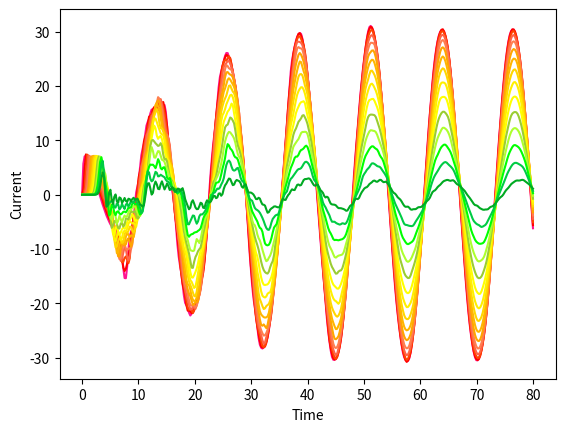

Source code (Python):
import numpy as np
import matplotlib.pyplot as plt
def main():

    current_matrix = np.zeros((15, 351))
    x_vals = np.array(\
    [0, 0.228571, 0.457143, 0.685714, 0.914286, 1.14286, 1.37143, 1.6, 1.82857, 2.05714, 2.28571, 2.51429, 2.74286, 2.97143, 3.2, 3.42857, 3.65714, 3.88571, 4.11429, 4.34286, 4.57143, 4.8, 5.02857, 5.25714, 5.48571, 5.71429, 5.94286, 6.17143, 6.4, 6.62857, 6.85714, 7.08571, 7.31429, 7.54286, 7.77143, 8, 8.22857, 8.45714, 8.68571, 8.91429, 9.14286, 9.37143, 9.6, 9.82857, 10.0571, 10.2857, 10.5143, 10.7429, 10.9714, 11.2, 11.4286, 11.6571, 11.8857, 12.1143, 12.3429, 12.5714, 12.8, 13.0286, 13.2571, 13.4857, 13.7143, 13.9429, 14.1714, 14.4, 14.6286, 14.8571, 15.0857, 15.3143, 15.5429, 15.7714, 16, 16.2286, 16.4571, 16.6857, 16.9143, 17.1429, 17.3714, 17.6, 17.8286, 18.0571, 18.2857, 18.5143, 18.7429, 18.9714, 19.2, 19.4286, 19.6571, 19.8857, 20.1143, 20.3429, 20.5714, 20.8, 21.0286, 21.2571, 21.4857, 21.7143, 21.9429, 22.1714, 22.4, 22.6286, 22.8571, 23.0857, 23.3143, 23.5429, 23.7714, 24, 24.2286, 24.4571, 24.6857, 24.9143, 25.1429, 25.3714, 25.6, 25.8286, 26.0571, 26.2857, 26.5143, 26.7429, 26.9714, 27.2, 27.4286, 27.6571, 27.8857, 28.1143, 28.3429, 28.5714, 28.8, 29.0286, 29.2571, 29.4857, 29.7143, 29.9429, 30.1714, 30.4, 30.6286, 30.8571, 31.0857, 31.3143, 31.5429, 31.7714, 32, 32.2286, 32.4571, 32.6857, 32.9143, 33.1429, 33.3714, 33.6, 33.8286, 34.0571, 34.2857, 34.5143, 34.7429, 34.9714, 35.2, 35.4286, 35.6571, 35.8857, 36.1143, 36.3429, 36.5714, 36.8, 37.0286, 37.2571, 37.4857, 37.7143, 37.9429, 38.1714, 38.4, 38.6286, 38.8571, 39.0857, 39.3143, 39.5429, 39.7714, 40, 40.2286, 40.4571, 40.6857, 40.9143, 41.1429, 41.3714, 41.6, 41.8286, 42.0571, 42.2857, 42.5143, 42.7429, 42.9714, 43.2, 43.4286, 43.6571, 43.8857, 44.1143, 44.3429, 44.5714, 44.8, 45.0286, 45.2571, 45.4857, 45.7143, 45.9429, 46.1714, 46.4, 46.6286, 46.8571, 47.0857, 47.3143, 47.5429, 47.7714, 48, 48.2286, 48.4571, 48.6857, 48.9143, 49.1429, 49.3714, 49.6, 49.8286, 50.0571, 50.2857, 50.5143, 50.7429, 50.9714, 51.2, 51.4286, 51.6571, 51.8857, 52.1143, 52.3429, 52.5714, 52.8, 53.0286, 53.2571, 53.4857, 53.7143, 53.9429, 54.1714, 54.4, 54.6286, 54.8571, 55.0857, 55.3143, 55.5429, 55.7714, 56, 56.2286, 56.4571, 56.6857, 56.9143, 57.1429, 57.3714, 57.6, 57.8286, 58.0571, 58.2857, 58.5143, 58.7429, 58.9714, 59.2, 59.4286, 59.6571, 59.8857, 60.1143, 60.3429, 60.5714, 60.8, 61.0286, 61.2571, 61.4857, 61.7143, 61.9429, 62.1714, 62.4, 62.6286, 62.8571, 63.0857, 63.3143, 63.5429, 63.7714, 64, 64.2286, 64.4571, 64.6857, 64.9143, 65.1429, 65.3714, 65.6, 65.8286, 66.0571, 66.2857, 66.5143, 66.7429, 66.9714, 67.2, 67.4286, 67.6571, 67.8857, 68.1143, 68.3429, 68.5714, 68.8, 69.0286, 69.2571, 69.4857, 69.7143, 69.9429, 70.1714, 70.4, 70.6286, 70.8571, 71.0857, 71.3143, 71.5429, 71.7714, 72, 72.2286, 72.4571, 72.6857, 72.9143, 73.1429, 73.3714, 73.6, 73.8286, 74.0571, 74.2857, 74.5143, 74.7429, 74.9714, 75.2, 75.4286, 75.6571, 75.8857, 76.1143, 76.3429, 76.5714, 76.8, 77.0286, 77.2571, 77.4857, 77.7143, 77.9429, 78.1714, 78.4, 78.6286, 78.8571, 79.0857, 79.3143, 79.5429, 79.7714, 80])
    current_matrix[0] = np.array(\
    [0, 5.71367, 7.07547, 6.10761, 5.82463, 5.70918, 5.04993, 4.51001, 4.05662, 3.32994, 2.62896, 1.99668, 1.21013, 0.433871, -0.26928, -1.0508, -1.81271, -2.48832, -3.18606, -3.84686, -4.40658, -4.94575, -5.4308, -5.80358, -6.12727, -6.39233, -6.5681, -6.76049, -7.0965, -7.75827, -9.05507, -11.1059, -13.5109, -15.3153, -15.3531, -13.2121, -10.0175, -7.64631, -6.83779, -6.38712, -4.6675, -1.8314, 0.433483, 1.51988, 2.7615, 5.02641, 7.24582, 8.442, 9.43371, 11.1117, 12.7155, 13.4241, 13.9583, 14.964, 15.6669, 15.612, 15.6149, 15.9294, 15.8345, 15.4627, 15.6216, 16.1138, 16.3538, 16.5287, 16.4983, 15.2551, 12.5212, 9.11787, 5.69396, 2.70634, 0.70785, -0.728493, -2.89682, -6.02965, -9.0841, -11.3636, -12.9824, -14.4252, -16.2916, -18.456, -19.8829, -20.3107, -20.7731, -21.6814, -22.2046, -21.8884, -21.2348, -20.7284, -20.2714, -19.4311, -18.1466, -17.0408, -16.3819, -15.4396, -13.7948, -11.926, -9.77383, -6.58725, -2.53796, 1.32879, 4.56366, 7.34956, 9.7281, 11.8068, 14.0949, 16.9037, 19.7044, 21.6414, 22.6749, 23.5513, 24.6118, 25.5318, 26.0613, 26.0473, 25.3269, 24.3171, 23.6052, 22.7736, 21.0886, 18.9344, 17.0923, 15.4393, 13.4864, 11.2262, 8.85779, 6.44263, 3.86306, 0.769975, -2.99489, -6.93633, -10.4735, -13.6376, -16.571, -18.9454, -20.6272, -22.2492, -24.2992, -26.2906, -27.5577, -28.1309, -28.2789, -28.0417, -27.555, -27.0163, -26.2448, -24.8653, -22.8299, -20.5109, -18.3404, -16.2602, -13.7573, -10.7534, -7.81112, -5.15823, -2.46439, 0.402439, 3.40056, 6.66082, 10.0651, 13.2843, 16.4525, 19.7617, 22.69, 24.683, 26.0187, 27.2217, 28.303, 29.0592, 29.5163, 29.7452, 29.5647, 28.6985, 27.1832, 25.4022, 23.6369, 21.7729, 19.5101, 16.7216, 13.6032, 10.4832, 7.45778, 4.38656, 1.24376, -1.89003, -5.07803, -8.29176, -11.2289, -13.8745, -16.6958, -19.801, -22.652, -24.9461, -26.9193, -28.6339, -29.8122, -30.3443, -30.3585, -30.0145, -29.4994, -28.8695, -27.8957, -26.3585, -24.2978, -21.8677, -19.2066, -16.3928, -13.4128, -10.3047, -7.15666, -3.84106, -0.215298, 3.40647, 6.6043, 9.513, 12.5064, 15.536, 18.3146, 20.7901, 23.0531, 25.1041, 26.9416, 28.5981, 29.9624, 30.806, 31.0405, 30.7513, 30.0332, 28.9546, 27.5453, 25.7616, 23.6658, 21.4637, 19.1086, 16.2659, 12.9114, 9.44097, 6.07518, 2.70415, -0.723965, -4.13363, -7.51025, -10.8549, -14.073, -17.0335, -19.6724, -22.0078, -24.076, -25.9132, -27.5622, -28.9457, -29.8603, -30.302, -30.5179, -30.5363, -30.061, -28.9493, -27.3515, -25.401, -23.136, -20.612, -17.8833, -14.9805, -11.9111, -8.65144, -5.23514, -1.74861, 1.82005, 5.46854, 8.96939, 12.1258, 15.0659, 17.9629, 20.733, 23.2058, 25.299, 26.9826, 28.2976, 29.3113, 29.9856, 30.2778, 30.2709, 29.9746, 29.2326, 28.0116, 26.4771, 24.6815, 22.5014, 19.8952, 16.9499, 13.7581, 10.4433, 7.14056, 3.82862, 0.385877, -3.14941, -6.60665, -9.94447, -13.2307, -16.403, -19.2901, -21.8285, -24.0649, -26.0013, -27.6036, -28.8917, -29.8669, -30.4204, -30.4561, -30.0515, -29.366, -28.4298, -27.1432, -25.4577, -23.4382, -21.1441, -18.5594, -15.6748, -12.5557, -9.28063, -5.86591, -2.31528, 1.28614, 4.79311, 8.12377, 11.314, 14.427, 17.4416, 20.2528, 22.762, 24.9387, 26.7919, 28.2996, 29.4052, 30.0883, 30.3839, 30.324, 29.9091, 29.1167, 27.9015, 26.2591, 24.294, 22.1096, 19.6892, 17.0077, 14.1148, 11.0142, 7.68394, 4.23786, 0.807424, -2.6492, -6.16746])
    current_matrix[1] = np.array(\
    [0, 1.01037, 4.95534, 7.41453, 6.28436, 5.41722, 5.73652, 5.15503, 4.28819, 4.02596, 3.39853, 2.49501, 1.95865, 1.26671, 0.35645, -0.297246, -0.993459, -1.84721, -2.49938, -3.12192, -3.8469, -4.39932, -4.87369, -5.40569, -5.78886, -6.08331, -6.46179, -6.85743, -7.44293, -8.527, -10.064, -11.8255, -13.3723, -14.0256, -13.6129, -12.6436, -11.4761, -9.9645, -7.91934, -5.70787, -4.13947, -3.18883, -1.61836, 0.999961, 3.26756, 4.3329, 5.45829, 7.66268, 9.76158, 10.6051, 11.2991, 12.9456, 14.3385, 14.4852, 14.7134, 15.736, 16.1215, 15.6092, 15.7373, 16.4218, 16.3954, 16.2528, 16.8695, 17.0379, 15.892, 14.3604, 12.5778, 9.79376, 6.76507, 4.45434, 2.06253, -0.845989, -3.30011, -5.29904, -7.69656, -10.1793, -12.3112, -14.4824, -16.3538, -17.4169, -18.5882, -20.2952, -21.3076, -21.3235, -21.4349, -21.7807, -21.7148, -21.1719, -20.3064, -19.4191, -18.8948, -18.1881, -16.7283, -15.337, -14.3393, -12.4498, -9.38603, -6.35094, -3.44856, 0.0125474, 3.53496, 6.36037, 8.84046, 11.5232, 14.2492, 16.5815, 18.512, 20.4713, 22.4206, 23.7323, 24.4784, 25.2503, 25.7369, 25.5582, 25.3372, 25.1061, 23.9966, 22.351, 21.16, 19.9446, 17.9592, 15.7785, 13.877, 11.8454, 9.5314, 7.01036, 4.03519, 0.695115, -2.58196, -5.93085, -9.59983, -13.025, -15.6304, -17.8676, -20.3211, -22.5876, -24.1724, -25.5113, -26.9393, -27.895, -28.1102, -28.0799, -27.9104, -27.2479, -26.1226, -24.7394, -23.1325, -21.3239, -19.1426, -16.4994, -13.9005, -11.5482, -8.84742, -5.77589, -2.9424, -0.130537, 3.09442, 6.29739, 9.35665, 12.8077, 16.3253, 19.1336, 21.5014, 23.8964, 25.8911, 27.1492, 28.0712, 28.9543, 29.588, 29.7022, 29.2803, 28.5002, 27.4514, 26.0222, 24.173, 22.0241, 19.6483, 17.0758, 14.3175, 11.2946, 8.08725, 4.97399, 1.91438, -1.3435, -4.57897, -7.49148, -10.4395, -13.6904, -16.7281, -19.2969, -21.8994, -24.5784, -26.7061, -28.1738, -29.3208, -30.0734, -30.3047, -30.2269, -29.8568, -29.0377, -27.8788, -26.4412, -24.5738, -22.3066, -19.7507, -16.9206, -13.9767, -10.9828, -7.6813, -4.14464, -0.819186, 2.36244, 5.76628, 9.16001, 12.1482, 14.9195, 17.7335, 20.3961, 22.7243, 24.849, 26.8215, 28.4516, 29.6465, 30.4748, 30.8786, 30.7458, 30.1549, 29.1695, 27.7484, 26.0553, 24.2365, 22.0279, 19.3015, 16.424, 13.5108, 10.2571, 6.72386, 3.27198, -0.0974629, -3.54514, -6.98764, -10.2939, -13.4403, -16.4057, -19.1405, -21.5883, -23.7664, -25.7397, -27.4028, -28.6344, -29.6096, -30.4142, -30.7432, -30.4902, -29.9213, -29.0386, -27.6168, -25.7263, -23.5487, -21.1, -18.4119, -15.5232, -12.4144, -9.16852, -5.83004, -2.28824, 1.34834, 4.80111, 8.13129, 11.5004, 14.7064, 17.5749, 20.2411, 22.7198, 24.8575, 26.6609, 28.1372, 29.1819, 29.8736, 30.3405, 30.4253, 30.0084, 29.279, 28.3003, 26.8647, 24.9548, 22.7551, 20.2616, 17.4048, 14.3284, 11.1535, 7.80855, 4.3224, 0.87999, -2.50812, -5.97945, -9.46806, -12.758, -15.8114, -18.7103, -21.3863, -23.7009, -25.6731, -27.3823, -28.7627, -29.6982, -30.2142, -30.4007, -30.2356, -29.64, -28.6431, -27.3488, -25.775, -23.8486, -21.5507, -18.9602, -16.1465, -13.1032, -9.82301, -6.37646, -2.87498, 0.615885, 4.08583, 7.5138, 10.8375, 13.9985, 16.9767, 19.7625, 22.3223, 24.5937, 26.5061, 28.0311, 29.1918, 29.9897, 30.39, 30.3966, 30.024, 29.2378, 28.0571, 26.5661, 24.7482, 22.5608, 20.1221, 17.5108, 14.618, 11.4629, 8.23251, 4.90711, 1.37974, -2.18074, -5.59527])
    current_matrix[2] = np.array(\
    [0, 0.0545453, 1.18028, 4.59996, 7.37718, 6.59062, 5.18484, 5.51037, 5.33392, 4.20575, 3.82657, 3.49404, 2.47556, 1.80677, 1.32389, 0.373316, -0.402883, -0.950112, -1.80398, -2.5633, -3.07985, -3.78323, -4.42889, -4.8354, -5.3584, -5.89751, -6.34713, -7.12597, -8.32334, -9.76071, -11.3318, -12.4053, -12.35, -11.6463, -11.3477, -11.9168, -12.5874, -11.6901, -8.74773, -5.68442, -4.31919, -3.85825, -2.42891, 0.137697, 2.42127, 3.73526, 4.97407, 6.82433, 8.66268, 9.96051, 11.0786, 12.2349, 13.2677, 14.154, 14.7885, 15.1273, 15.5497, 16.0928, 16.3241, 16.4764, 17.0164, 17.3751, 16.922, 16.064, 15.0006, 13.3153, 11.4481, 10.1513, 8.69186, 6.03757, 2.69997, -0.453043, -3.20192, -5.13995, -6.44158, -8.58261, -11.814, -14.3276, -15.488, -16.5474, -18.0337, -19.529, -20.7358, -21.1809, -20.9734, -21.2007, -21.7284, -21.2859, -20.2712, -19.8498, -19.4786, -18.4238, -17.1619, -15.7885, -13.8911, -11.6316, -9.1107, -6.28224, -3.62134, -1.15691, 1.7678, 5.07497, 8.26712, 11.3527, 14.0307, 15.8606, 17.4269, 19.4011, 21.5064, 23.3219, 24.4955, 24.7211, 24.6472, 25.0919, 25.4541, 24.9, 23.7672, 22.5147, 21.2162, 20.0308, 18.6239, 16.4537, 14.0637, 12.1296, 10.0157, 7.05661, 3.75693, 0.690891, -2.27645, -5.38716, -8.56281, -11.5679, -14.3625, -17.1489, -19.8895, -22.1985, -23.8454, -24.9481, -25.8552, -26.8709, -27.7586, -28.0355, -27.7354, -27.007, -25.7558, -24.3637, -23.2353, -21.7488, -19.3861, -16.7614, -14.3363, -11.8986, -9.39756, -6.67298, -3.42029, -0.102529, 2.78464, 5.76213, 9.18314, 12.5138, 15.4499, 18.1088, 20.4884, 22.7509, 25.0036, 26.7913, 27.8704, 28.6255, 29.1454, 29.1245, 28.6508, 28.0516, 27.3252, 26.1934, 24.3957, 22.0216, 19.5531, 17.2194, 14.7135, 11.8473, 8.78614, 5.58809, 2.2842, -0.847776, -3.74614, -6.78165, -10.0876, -13.3296, -16.2695, -18.9232, -21.3452, -23.6621, -25.8433, -27.4854, -28.4726, -29.267, -29.983, -30.1777, -29.7377, -28.8703, -27.6006, -26.0588, -24.423, -22.4444, -19.9634, -17.2943, -14.4842, -11.2762, -7.87243, -4.64956, -1.541, 1.65948, 4.9972, 8.40663, 11.6273, 14.4454, 17.0515, 19.6894, 22.2501, 24.5118, 26.3934, 27.8941, 29.014, 29.7563, 30.1818, 30.2981, 29.9024, 28.9203, 27.6598, 26.2479, 24.387, 21.9934, 19.3298, 16.5483, 13.6863, 10.7118, 7.43319, 3.87446, 0.364279, -3.01371, -6.3812, -9.63856, -12.6901, -15.6089, -18.3728, -20.9425, -23.3167, -25.3075, -26.8196, -28.1036, -29.2591, -30.0592, -30.3674, -30.1676, -29.4955, -28.5551, -27.3947, -25.7632, -23.6549, -21.3122, -18.7102, -15.7884, -12.733, -9.56206, -6.14586, -2.65073, 0.72272, 4.06275, 7.43371, 10.7727, 14.0393, 17.0587, 19.6352, 21.9254, 24.1314, 26.0724, 27.5634, 28.7209, 29.5914, 30.0393, 30.0592, 29.7477, 29.1043, 28.1078, 26.7457, 24.9389, 22.6946, 20.2071, 17.6001, 14.7733, 11.6319, 8.26197, 4.81695, 1.38391, -2.02925, -5.4466, -8.84055, -12.1015, -15.1418, -17.9743, -20.6243, -23.0401, -25.1418, -26.8792, -28.2128, -29.1338, -29.7114, -30.0154, -29.9895, -29.508, -28.5608, -27.2714, -25.7187, -23.8563, -21.6358, -19.108, -16.3475, -13.3606, -10.1431, -6.77813, -3.38903, -0.0120717, 3.40329, 6.86277, 10.2581, 13.448, 16.3805, 19.1052, 21.6502, 23.9382, 25.8739, 27.4401, 28.653, 29.5161, 30.0212, 30.1101, 29.7276, 28.9549, 27.9044, 26.5362, 24.7938, 22.7341, 20.3692, 17.6818, 14.7955, 11.8086, 8.64484, 5.28966, 1.85688, -1.60386, -5.0449])
    current_matrix[3] = np.array(\
    [0, 0.00138876, 0.129124, 1.2841, 4.38358, 7.23587, 6.83574, 5.12667, 5.19759, 5.41928, 4.2775, 3.5895, 3.48617, 2.57244, 1.65201, 1.28381, 0.472685, -0.490905, -0.992482, -1.70484, -2.5986, -3.11226, -3.69058, -4.4521, -4.95435, -5.56377, -6.60479, -7.83902, -9.42864, -11.2126, -12.1607, -11.7968, -10.6474, -9.6987, -10.0189, -11.403, -12.0996, -11.1729, -9.40767, -7.51511, -5.45513, -3.40998, -1.95689, -1.02781, 0.512078, 3.11134, 5.24761, 5.98971, 6.97195, 9.19292, 10.9571, 11.3969, 12.0887, 13.5983, 14.5319, 14.6408, 15.1657, 16.2051, 16.8009, 17.0306, 17.4823, 17.5945, 16.6052, 14.9627, 13.3868, 12.0125, 11.0062, 10.3684, 9.2631, 6.8901, 3.54461, 0.225595, -2.33044, -4.23264, -6.13761, -8.3153, -10.5472, -12.7023, -14.6479, -16.2014, -17.4719, -18.5513, -19.4061, -20.2829, -21.0596, -21.0612, -20.6171, -20.7466, -21.0001, -20.3333, -19.2438, -18.5027, -17.528, -15.6273, -13.0781, -10.5514, -8.41728, -6.37211, -4.02648, -1.74744, 0.466965, 3.66017, 7.69115, 10.8773, 12.9183, 14.9072, 16.873, 18.4876, 20.3386, 22.3456, 23.5123, 23.871, 24.2189, 24.578, 24.5551, 24.1294, 23.4512, 22.5788, 21.4127, 19.9241, 18.4007, 16.855, 14.801, 12.2081, 9.5149, 6.72411, 3.72378, 0.731142, -2.19358, -4.97575, -7.39884, -9.93099, -13.16, -16.4737, -19.0709, -21.1795, -23.0029, -24.2106, -24.9464, -25.7726, -26.7706, -27.4288, -27.1843, -26.1893, -25.2124, -24.3398, -22.9661, -21.1691, -19.3619, -17.2483, -14.6795, -12.1584, -9.72308, -6.92066, -3.76543, -0.554404, 2.63342, 5.8113, 8.94506, 11.852, 14.387, 16.8365, 19.3992, 21.7056, 23.6854, 25.7054, 27.4138, 28.1297, 28.1409, 28.0842, 27.9287, 27.4926, 26.7952, 25.6726, 23.9859, 21.9097, 19.6039, 17.1397, 14.6772, 12.1804, 9.30549, 6.00996, 2.78212, -0.130697, -3.12193, -6.43702, -9.7167, -12.7082, -15.5897, -18.3608, -20.7412, -22.7018, -24.4721, -26.1245, -27.494, -28.4632, -29.1279, -29.485, -29.2292, -28.2833, -27.0228, -25.6119, -23.9051, -22.0029, -19.9845, -17.5247, -14.5023, -11.3044, -8.23044, -5.21735, -2.10084, 1.14842, 4.37756, 7.53166, 10.7294, 13.8102, 16.4847, 18.9627, 21.5163, 23.8416, 25.6309, 26.9961, 28.0295, 28.7463, 29.2194, 29.3488, 29.031, 28.4032, 27.4528, 25.9563, 23.9526, 21.6744, 19.2059, 16.5469, 13.7259, 10.8002, 7.77718, 4.49124, 0.915808, -2.5618, -5.72536, -8.81936, -11.8806, -14.7146, -17.4557, -20.1779, -22.5323, -24.4059, -26.0599, -27.5079, -28.5703, -29.2329, -29.508, -29.3625, -28.8122, -27.8804, -26.6687, -25.281, -23.5331, -21.237, -18.6202, -15.8948, -12.9069, -9.6262, -6.32151, -3.10436, 0.130666, 3.42765, 6.75509, 10.0491, 13.1993, 16.1277, 18.7907, 21.1345, 23.1874, 25.0474, 26.7042, 28.025, 28.8995, 29.3219, 29.3865, 29.1612, 28.5741, 27.5547, 26.1663, 24.4475, 22.3665, 20.0176, 17.5362, 14.8462, 11.8292, 8.59061, 5.26928, 1.85019, -1.61868, -4.95985, -8.14227, -11.2785, -14.3236, -17.12, -19.6848, -22.1147, -24.2954, -26.0149, -27.2796, -28.2525, -28.9672, -29.3247, -29.2914, -28.9041, -28.1359, -26.9301, -25.336, -23.475, -21.3829, -18.9944, -16.2831, -13.3338, -10.2597, -7.10618, -3.86437, -0.539456, 2.83438, 6.2139, 9.53156, 12.6947, 15.6368, 18.3332, 20.7763, 22.9741, 24.9162, 26.5374, 27.7972, 28.7172, 29.2614, 29.3551, 29.043, 28.4079, 27.428, 26.1064, 24.5091, 22.5825, 20.2458, 17.6153, 14.8465, 11.9232, 8.80175, 5.54872, 2.24725, -1.08114, -4.42747])
    current_matrix[4] = np.array(\
    [0, 2.04852e-05, 0.00801179, 0.19594, 1.36125, 4.23407, 7.06945, 7.00019, 5.17101, 4.89989, 5.38377, 4.42588, 3.41333, 3.3613, 2.70412, 1.57815, 1.14964, 0.574602, -0.495592, -1.10399, -1.62526, -2.56261, -3.21732, -3.72008, -4.67384, -5.73422, -6.99889, -8.94465, -10.8582, -11.8248, -11.6454, -10.3969, -9.08618, -9.07005, -9.89672, -10.1653, -9.8755, -9.8554, -9.99709, -9.11868, -6.51985, -3.55304, -2.08574, -1.53702, -0.125294, 2.04194, 3.91905, 5.46026, 6.80576, 7.93036, 9.30551, 10.9306, 11.9365, 12.3762, 13.3264, 14.6936, 15.4062, 15.7812, 16.8735, 17.9397, 17.6538, 16.6153, 15.6208, 13.9698, 11.9197, 11.0434, 10.9977, 10.125, 8.48143, 6.69912, 4.37874, 1.65916, -0.815538, -3.40372, -6.18093, -8.11785, -9.24749, -10.9269, -13.4259, -15.6134, -16.7712, -17.3314, -18.1446, -19.3847, -20.3023, -20.397, -20.22, -20.403, -20.6628, -20.3688, -19.4836, -18.3456, -16.8804, -14.7786, -12.2645, -9.87212, -7.79162, -6.04076, -4.48446, -2.49971, 0.270274, 3.29649, 6.2125, 9.19573, 11.9338, 14.0043, 15.8856, 17.9078, 19.469, 20.472, 21.6871, 23.1123, 23.8437, 23.6551, 23.2564, 23.1155, 22.9519, 22.3427, 21.2361, 19.7826, 18.1927, 16.6867, 14.9263, 12.2024, 8.88331, 6.09426, 3.67309, 0.784874, -2.05863, -4.18782, -6.35347, -9.14824, -12.1174, -15.0421, -17.8389, -19.9918, -21.5393, -22.9919, -24.1895, -24.9079, -25.4828, -25.8968, -25.8306, -25.4439, -24.835, -23.7322, -22.2232, -20.6404, -18.9926, -17.1756, -15.081, -12.5132, -9.59296, -6.75306, -4.02982, -0.976456, 2.53094, 5.88849, 8.54755, 10.8314, 13.2894, 15.7876, 18.0731, 20.3241, 22.5247, 24.3992, 25.918, 26.9312, 27.151, 26.9537, 26.9035, 26.7012, 25.8421, 24.5505, 23.1769, 21.5516, 19.4446, 17.0358, 14.6023, 12.0766, 9.30899, 6.46222, 3.59842, 0.444205, -2.93071, -6.10198, -9.07465, -12.0562, -14.8868, -17.4406, -19.7466, -21.6097, -23.0417, -24.5151, -26.1284, -27.3898, -28.0249, -28.1855, -27.9969, -27.4017, -26.3149, -24.8193, -23.167, -21.4669, -19.523, -17.1126, -14.3111, -11.4321, -8.59991, -5.62132, -2.45762, 0.665757, 3.71708, 6.78586, 9.79615, 12.7781, 15.7645, 18.4201, 20.6041, 22.6458, 24.5008, 25.8106, 26.7435, 27.5355, 27.9366, 27.938, 27.8723, 27.5908, 26.6708, 25.129, 23.2371, 21.1375, 18.851, 16.3401, 13.6161, 10.7647, 7.80568, 4.72184, 1.51559, -1.81276, -5.08556, -8.05295, -10.8608, -13.7845, -16.6217, -19.0781, -21.2812, -23.3575, -25.1501, -26.5422, -27.515, -28.0504, -28.2394, -28.1667, -27.7427, -26.9127, -25.7843, -24.4316, -22.8031, -20.8134, -18.4237, -15.6845, -12.7108, -9.62942, -6.54611, -3.47424, -0.339101, 2.88086, 6.10886, 9.24033, 12.1966, 14.9956, 17.6765, 20.0948, 22.1045, 23.8707, 25.5468, 26.9124, 27.7765, 28.2675, 28.4504, 28.2217, 27.6003, 26.631, 25.2539, 23.5614, 21.736, 19.683, 17.2331, 14.5305, 11.7567, 8.80187, 5.56148, 2.19174, -1.12952, -4.36145, -7.47317, -10.4359, -13.2986, -16.0809, -18.6833, -21.0027, -23.0188, -24.7253, -26.1013, -27.1525, -27.8822, -28.2551, -28.2586, -27.9299, -27.2639, -26.1848, -24.6763, -22.8484, -20.8031, -18.5162, -15.9387, -13.1415, -10.2508, -7.29173, -4.19982, -0.961308, 2.33224, 5.56766, 8.71144, 11.7794, 14.7067, 17.362, 19.7091, 21.8082, 23.6804, 25.3062, 26.6421, 27.5776, 28.0623, 28.2053, 28.0544, 27.5133, 26.5948, 25.4015, 23.8836, 21.9786, 19.7934, 17.3886, 14.7015, 11.7826, 8.7762, 5.71042, 2.5556, -0.643634, -3.82238])
    current_matrix[5] = np.array(\
    [0, 1.96924e-07, 0.000319571, 0.0187511, 0.255173, 1.42321, 4.12257, 6.90327, 7.09811, 5.26381, 4.65615, 5.25504, 4.58043, 3.33116, 3.1646, 2.79778, 1.60223, 0.978458, 0.61406, -0.41788, -1.22796, -1.63986, -2.54962, -3.56717, -4.44732, -6.05855, -8.21971, -10.0651, -11.3226, -11.3561, -10.0002, -8.84786, -8.94627, -9.35865, -9.09075, -8.3127, -8.00421, -8.80004, -9.57684, -8.83721, -7.10619, -5.35235, -3.20819, -0.985283, 0.0806829, 0.600831, 2.29886, 4.80354, 6.37538, 6.97303, 8.031, 9.79623, 11.1306, 11.7845, 12.659, 13.9802, 15.2365, 16.2617, 17.0155, 17.3351, 17.0733, 15.8569, 13.8747, 12.3868, 11.7683, 11.0126, 9.97861, 9.06995, 7.68067, 5.88118, 4.71487, 3.41602, 0.518482, -2.94817, -5.34553, -7.02187, -8.6194, -10.1157, -11.8967, -13.9611, -15.4739, -16.4263, -17.4062, -18.1753, -18.6548, -19.4637, -20.2636, -20.1707, -19.7318, -19.7887, -19.5109, -17.8826, -15.5333, -13.4617, -11.5669, -9.46174, -7.44987, -5.92681, -4.48305, -2.35754, 0.347132, 2.80888, 4.91496, 7.35371, 10.2428, 12.9682, 15.1822, 16.861, 17.9825, 18.9068, 20.1865, 21.6339, 22.4969, 22.5548, 22.2745, 22.0875, 21.9796, 21.6012, 20.7039, 19.4707, 18.0906, 16.3033, 13.9794, 11.4776, 8.85048, 5.85365, 2.96549, 0.808997, -1.11314, -3.49757, -6.07647, -8.53494, -11.0647, -13.6069, -15.9705, -18.1971, -20.0981, -21.5579, -22.9157, -23.9643, -24.0884, -23.8438, -24.1758, -24.5271, -23.9247, -22.6854, -21.4236, -20.0259, -18.4268, -16.8215, -14.9578, -12.4444, -9.5298, -6.7009, -3.89795, -0.830779, 2.34531, 5.25809, 7.80893, 10.0981, 12.2832, 14.5206, 16.7806, 18.9659, 21.0497, 22.7977, 23.9902, 24.9092, 25.7337, 26.0598, 25.7525, 25.1881, 24.4464, 23.3855, 22.1051, 20.6557, 18.9462, 16.9039, 14.4061, 11.6558, 9.19678, 6.89279, 4.04615, 0.706393, -2.54972, -5.60804, -8.54144, -11.302, -13.9429, -16.3603, -18.347, -20.076, -21.7157, -23.1313, -24.4237, -25.6904, -26.4827, -26.5693, -26.3714, -26.0199, -25.1739, -23.8619, -22.3848, -20.669, -18.5488, -16.2553, -14.0137, -11.5905, -8.76106, -5.76237, -2.82312, 0.154109, 3.15219, 6.02179, 8.88024, 11.8504, 14.7592, 17.4091, 19.6379, 21.3466, 22.8104, 24.2759, 25.401, 25.9306, 26.2299, 26.5195, 26.5345, 26.1062, 25.2505, 23.9532, 22.2958, 20.3896, 18.2349, 15.8738, 13.3444, 10.5785, 7.65754, 4.78546, 1.92341, -1.08317, -4.16471, -7.16592, -10.0574, -12.8323, -15.4195, -17.7799, -19.9794, -22.0622, -23.8751, -25.201, -26.0409, -26.5413, -26.7422, -26.6263, -26.2551, -25.6472, -24.676, -23.2943, -21.6921, -19.9605, -17.842, -15.1992, -12.359, -9.58485, -6.73746, -3.72346, -0.662441, 2.39965, 5.42516, 8.30781, 11.0885, 13.8192, 16.3598, 18.667, 20.8205, 22.681, 24.1153, 25.302, 26.3185, 26.9447, 27.1025, 26.8959, 26.296, 25.2788, 23.9989, 22.5492, 20.8637, 18.8929, 16.6386, 14.1325, 11.4597, 8.65659, 5.67186, 2.5365, -0.61422, -3.705, -6.70494, -9.55093, -12.2592, -14.9165, -17.4452, -19.6381, -21.4809, -23.1429, -24.6333, -25.7653, -26.4633, -26.8292, -26.9092, -26.6324, -25.9759, -24.9926, -23.6822, -21.9931, -19.9569, -17.7046, -15.3309, -12.8203, -10.1343, -7.292, -4.32927, -1.27097, 1.82377, 4.88386, 7.88163, 10.7901, 13.5552, 16.1297, 18.449, 20.4634, 22.2394, 23.8322, 25.1195, 26.0003, 26.5482, 26.792, 26.6729, 26.2331, 25.4992, 24.3644, 22.8368, 21.0767, 19.1064, 16.8334, 14.2748, 11.5203, 8.64623, 5.72314, 2.76482, -0.240815, -3.23029])
    current_matrix[6] = np.array(\
    [0, 1.33102e-09, 8.88295e-06, 0.00123058, 0.0319871, 0.308284, 1.47512, 4.03499, 6.7456, 7.14648, 5.373, 4.47301, 5.07007, 4.70014, 3.33447, 2.9495, 2.8182, 1.69676, 0.82836, 0.565862, -0.319804, -1.3855, -1.98081, -3.14657, -5.07829, -7.01331, -9.07693, -10.7187, -10.6069, -9.33665, -8.58293, -8.70083, -9.0982, -8.88754, -7.71731, -6.90886, -7.37722, -7.79981, -7.47662, -7.54194, -7.8172, -6.65894, -4.08361, -1.71779, -0.356781, 0.535461, 1.63543, 3.10587, 4.87508, 6.60023, 7.60929, 8.17568, 9.56356, 11.5016, 12.5151, 13.1741, 14.8599, 16.5174, 16.7362, 16.213, 15.5257, 14.2028, 12.66, 11.7814, 11.3588, 10.6299, 9.2086, 7.46011, 6.31669, 5.85471, 5.00373, 3.31784, 1.18939, -1.2867, -3.85189, -5.96975, -7.84658, -9.64064, -10.783, -11.7126, -13.5898, -15.6769, -16.4618, -16.5995, -17.4457, -18.6123, -19.2916, -19.5609, -19.4636, -18.909, -18.0474, -16.6625, -14.5361, -12.303, -10.5542, -9.09221, -7.62814, -5.90558, -3.7112, -1.53832, 0.161536, 1.9318, 4.04014, 6.06697, 8.40631, 11.455, 14.016, 15.2651, 16.2938, 17.777, 18.9314, 19.5602, 20.3205, 21.1366, 21.4183, 21.1636, 20.7379, 20.3059, 19.8279, 19.0492, 17.5593, 15.3095, 12.8565, 10.6327, 8.32966, 5.6374, 3.04089, 1.04425, -0.761193, -3.03289, -5.66385, -8.07263, -10.0833, -12.0063, -14.0457, -16.1268, -18.1986, -20.1117, -21.431, -22.0133, -22.2844, -22.5137, -22.5909, -22.547, -22.3662, -21.6841, -20.4545, -19.155, -17.8811, -16.2101, -14.1043, -11.9178, -9.55892, -6.64879, -3.41157, -0.504869, 1.92975, 4.31418, 6.85956, 9.29972, 11.386, 13.3218, 15.4404, 17.5732, 19.2942, 20.6304, 21.8267, 22.8834, 23.818, 24.4996, 24.3883, 23.5177, 22.6948, 21.9997, 20.8638, 19.4741, 18.1109, 16.2679, 13.8727, 11.5394, 9.25978, 6.67342, 3.91251, 1.05105, -2.02261, -5.06776, -7.87214, -10.4987, -12.8485, -14.8589, -16.7341, -18.528, -20.1683, -21.6454, -22.7854, -23.534, -24.1956, -24.7159, -24.6496, -24.1083, -23.5369, -22.7678, -21.3572, -19.404, -17.3686, -15.4595, -13.5021, -11.2617, -8.71169, -5.948, -3.08343, -0.266299, 2.48176, 5.29588, 8.15695, 10.9119, 13.5511, 16.0415, 18.166, 19.8366, 21.2162, 22.4308, 23.4303, 24.1315, 24.5734, 24.8231, 24.7502, 24.2116, 23.3763, 22.4025, 21.1003, 19.3606, 17.3801, 15.2196, 12.7836, 10.1771, 7.53334, 4.82162, 2.11535, -0.486251, -3.20507, -6.22455, -9.20009, -11.7446, -14.0324, -16.3678, -18.6237, -20.5513, -22.1387, -23.399, -24.267, -24.7576, -24.9316, -24.8408, -24.5493, -24.014, -23.1271, -21.9274, -20.4681, -18.6939, -16.6649, -14.484, -12.0668, -9.41191, -6.6931, -3.88791, -0.931714, 1.94909, 4.63789, 7.32419, 10.0061, 12.495, 14.8446, 17.1593, 19.2935, 21.0741, 22.4811, 23.5835, 24.4829, 25.1597, 25.4249, 25.1867, 24.5561, 23.6627, 22.5746, 21.2795, 19.6818, 17.7937, 15.7543, 13.534, 11.001, 8.27782, 5.57264, 2.81944, -0.0916144, -3.02145, -5.83254, -8.57269, -11.2352, -13.6902, -15.9071, -17.9533, -19.8179, -21.4451, -22.8329, -23.9599, -24.7431, -25.1465, -25.2106, -24.9548, -24.3672, -23.4735, -22.2911, -20.7626, -18.8699, -16.7474, -14.5512, -12.2792, -9.81877, -7.12851, -4.31045, -1.49002, 1.3308, 4.1938, 7.02166, 9.71129, 12.2703, 14.697, 16.9217, 18.9229, 20.6732, 22.0892, 23.2062, 24.1237, 24.7616, 25.0185, 24.9803, 24.6791, 23.9909, 22.9098, 21.5551, 19.9534, 18.079, 15.9565, 13.617, 11.0925, 8.42443, 5.65456, 2.86697, 0.124479, -2.63017])
    current_matrix[7] = np.array(\
    [0, 6.67003e-12, 1.81957e-07, 5.88736e-05, 0.00287457, 0.0467096, 0.356455, 1.51979, 3.96352, 6.5987, 7.15911, 5.48134, 4.34399, 4.85931, 4.76854, 3.39824, 2.75548, 2.76203, 1.81631, 0.716763, 0.373729, -0.471936, -2.09037, -3.60194, -5.60342, -8.20752, -9.68552, -9.48859, -8.65809, -7.9491, -8.06036, -8.85159, -8.65065, -7.2946, -6.69587, -6.98806, -6.64143, -5.86118, -5.9024, -6.62481, -6.96304, -6.41248, -5.2122, -3.50599, -1.22692, 0.740264, 1.36086, 1.73858, 3.41772, 5.47909, 6.64546, 7.52203, 8.70875, 10.1221, 11.939, 13.6595, 14.5233, 15.1608, 15.7799, 15.0585, 13.2348, 12.257, 12.1844, 11.645, 10.6097, 9.50597, 8.02603, 6.48436, 5.72186, 5.36897, 4.38047, 2.81975, 1.46659, 0.195375, -1.87682, -4.72235, -7.13425, -8.45534, -9.37651, -10.6091, -12.0411, -13.4592, -14.832, -15.914, -16.59, -17.2013, -17.9595, -18.6209, -18.7094, -17.771, -16.0767, -14.6008, -13.4035, -11.6619, -9.78044, -8.69041, -7.54711, -5.31637, -2.91469, -1.25962, 0.108061, 1.5065, 3.01669, 5.0961, 7.4882, 9.49347, 11.4064, 13.532, 15.2316, 16.2767, 17.0898, 17.7154, 18.2654, 19.1469, 20.0169, 20.0955, 19.4961, 18.976, 18.6747, 17.8969, 16.2038, 14.088, 11.9921, 9.67611, 7.30394, 5.46016, 3.74795, 1.4556, -0.971107, -3.00165, -5.03964, -7.21931, -9.06683, -10.5819, -12.1871, -14.0892, -16.2198, -18.0998, -19.1938, -19.7922, -20.4883, -21.0156, -20.8907, -20.4807, -20.2891, -20.0798, -19.4384, -18.3456, -16.8847, -15.1035, -13.1873, -11.2224, -8.94983, -6.1816, -3.24188, -0.641305, 1.53233, 3.61584, 5.85193, 8.15609, 10.3625, 12.3864, 14.1815, 15.7683, 17.1755, 18.3857, 19.5387, 20.7641, 21.7326, 22.1309, 22.1932, 21.9614, 21.1301, 20.0778, 19.3446, 18.397, 16.7367, 14.9816, 13.4364, 11.4717, 8.91993, 6.255, 3.66172, 1.09299, -1.51681, -4.31242, -7.10697, -9.47212, -11.4324, -13.2836, -15.0887, -16.8475, -18.516, -19.8525, -20.7409, -21.3456, -21.8344, -22.241, -22.4277, -22.2287, -21.7286, -20.9816, -19.7465, -18.0517, -16.3109, -14.5885, -12.6611, -10.5851, -8.41268, -5.98047, -3.35053, -0.723664, 1.94102, 4.68058, 7.36164, 9.91164, 12.2693, 14.3508, 16.2663, 18.0803, 19.5044, 20.4023, 21.1763, 22.0887, 22.7612, 22.8248, 22.4788, 22.0199, 21.3953, 20.5082, 19.4228, 18.0871, 16.3363, 14.2351, 12.0128, 9.71618, 7.28256, 4.8072, 2.39882, -0.0469743, -2.64163, -5.30071, -7.91739, -10.4405, -12.7799, -14.9301, -16.962, -18.7467, -20.1251, -21.2295, -22.1403, -22.6795, -22.8635, -22.8709, -22.6121, -22.0139, -21.259, -20.3047, -18.8995, -17.1426, -15.3304, -13.4932, -11.4789, -9.15599, -6.52553, -3.82007, -1.23352, 1.32597, 3.91956, 6.40615, 8.75356, 11.0741, 13.3662, 15.5183, 17.4467, 19.1321, 20.5721, 21.6985, 22.4676, 22.979, 23.2448, 23.0953, 22.5564, 21.8483, 20.9422, 19.6843, 18.175, 16.5344, 14.6737, 12.5655, 10.3033, 7.90059, 5.38452, 2.87247, 0.363031, -2.25251, -4.94834, -7.58239, -10.0456, -12.2661, -14.2529, -16.1335, -17.951, -19.5468, -20.8126, -21.8372, -22.6615, -23.1463, -23.208, -22.9472, -22.4525, -21.6689, -20.5424, -19.1373, -17.5249, -15.6976, -13.6705, -11.5095, -9.22407, -6.79152, -4.25303, -1.66464, 0.941779, 3.52317, 6.06428, 8.55529, 10.9116, 13.1045, 15.2176, 17.1847, 18.8015, 20.0727, 21.1412, 21.9964, 22.5949, 22.971, 23.0524, 22.7319, 22.0771, 21.1842, 20.0157, 18.5319, 16.7799, 14.8328, 12.738, 10.4832, 8.05238, 5.52048, 2.9779, 0.426659, -2.15118])
    current_matrix[8] = np.array(\
    [0, 2.57701e-14, 2.86129e-09, 2.14598e-06, 0.00019456, 0.00524195, 0.0623068, 0.400566, 1.55892, 3.90345, 6.46261, 7.14619, 5.58025, 4.25876, 4.64383, 4.78422, 3.49515, 2.60101, 2.62854, 1.85707, 0.439113, -0.467076, -1.91619, -4.60473, -6.97819, -8.21571, -8.53758, -7.71442, -6.78748, -7.39477, -8.39603, -7.90439, -6.83373, -6.61756, -6.71481, -6.24559, -5.37166, -4.8619, -5.07071, -5.28842, -5.18407, -5.54282, -5.8749, -4.60547, -2.30773, -0.557485, 0.795552, 1.91807, 2.39182, 3.3053, 5.45117, 7.26773, 8.02697, 9.23645, 11.3569, 13.1704, 14.0216, 14.0018, 13.3681, 12.6187, 11.9489, 11.3222, 11.0835, 10.9826, 9.88368, 7.9219, 6.68416, 6.36871, 5.58524, 4.1415, 3.11056, 2.59229, 1.8845, 0.790947, -0.811864, -3.05179, -5.26976, -6.91194, -8.37735, -9.71825, -10.4776, -11.2552, -12.936, -14.802, -15.6993, -15.9877, -16.5623, -17.1489, -16.9021, -15.7973, -14.3815, -12.895, -11.5806, -10.7779, -9.94757, -8.24823, -6.16768, -4.53332, -2.95861, -1.18665, 0.139872, 1.14449, 2.6511, 4.5258, 6.11386, 7.47609, 9.15513, 11.3704, 13.4916, 14.6311, 15.0713, 15.758, 16.6239, 17.2157, 17.7701, 18.3075, 18.3832, 17.9337, 17.034, 15.746, 14.4161, 12.9348, 10.8291, 8.56135, 6.86112, 5.42123, 3.72711, 1.69011, -0.726206, -3.05131, -4.66156, -6.02366, -7.72021, -9.30016, -10.6586, -12.3452, -14.0559, -15.2737, -16.4583, -17.7745, -18.5673, -18.7992, -18.8991, -18.7007, -18.205, -18.0091, -17.9715, -17.1702, -15.5342, -13.8418, -12.2283, -10.1915, -7.7699, -5.48001, -3.38972, -1.18625, 1.09683, 3.13437, 4.95387, 6.94896, 9.20095, 11.2584, 12.7508, 13.8274, 14.873, 16.0997, 17.3935, 18.4216, 19.0459, 19.4681, 19.7678, 19.7406, 19.3065, 18.573, 17.6059, 16.4807, 15.28, 13.9777, 12.5085, 10.7336, 8.46887, 5.87641, 3.38352, 1.06892, -1.27044, -3.63758, -5.92447, -8.06898, -9.97664, -11.6963, -13.4294, -15.1367, -16.5595, -17.6206, -18.4412, -19.0663, -19.4177, -19.5683, -19.807, -20.0552, -19.7128, -18.683, -17.6226, -16.6669, -15.2729, -13.4506, -11.6449, -9.80941, -7.79647, -5.76251, -3.6058, -1.09602, 1.54061, 4.04556, 6.48625, 8.77854, 10.7383, 12.5365, 14.3448, 15.967, 17.2485, 18.2819, 19.1393, 19.829, 20.3113, 20.4246, 20.1323, 19.6616, 19.1286, 18.4211, 17.4999, 16.3644, 14.9052, 13.1179, 11.1435, 9.06312, 6.94588, 4.83851, 2.60488, 0.183487, -2.18566, -4.37468, -6.59833, -8.99491, -11.3731, -13.4396, -15.1038, -16.5455, -17.8765, -18.9258, -19.6466, -20.2464, -20.6631, -20.6427, -20.308, -19.8786, -19.2124, -18.1892, -16.9459, -15.5379, -13.9545, -12.2962, -10.5494, -8.53729, -6.241, -3.85245, -1.51151, 0.805471, 3.12949, 5.38082, 7.53008, 9.67664, 11.7888, 13.6935, 15.3963, 16.9906, 18.3853, 19.4702, 20.2249, 20.5938, 20.6469, 20.6009, 20.4134, 19.8452, 18.9228, 17.8228, 16.5408, 15.0247, 13.307, 11.4237, 9.42886, 7.35877, 5.16944, 2.89685, 0.65596, -1.61816, -4.04629, -6.47174, -8.65915, -10.6412, -12.5381, -14.3081, -15.8968, -17.3355, -18.587, -19.5594, -20.2607, -20.7261, -20.8968, -20.7248, -20.2498, -19.5063, -18.5047, -17.2965, -15.9412, -14.4161, -12.6318, -10.5858, -8.43941, -6.30873, -4.10643, -1.77363, 0.571102, 2.85655, 5.11314, 7.30798, 9.421, 11.4894, 13.4272, 15.1191, 16.6091, 17.9027, 18.891, 19.6242, 20.2372, 20.6515, 20.7173, 20.4538, 19.9376, 19.1757, 18.1423, 16.8239, 15.2633, 13.5383, 11.6694, 9.65418, 7.53816, 5.34171, 3.03733, 0.651603, -1.72503])
    current_matrix[9] = np.array(\
    [0, 7.91048e-17, 3.56361e-11, 6.16148e-08, 1.02872e-05, 0.000454192, 0.00827232, 0.0783966, 0.441274, 1.59367, 3.85178, 6.33658, 7.11505, 5.66602, 4.20698, 4.43624, 4.75067, 3.58835, 2.43099, 2.23243, 1.25913, -1.04172, -3.23656, -5.23808, -7.18111, -7.4697, -6.1457, -5.7137, -6.69825, -7.32478, -6.98311, -6.34786, -6.04893, -6.25307, -6.08264, -5.05216, -4.46511, -4.66905, -4.21992, -3.4935, -3.99191, -4.80466, -4.74884, -4.57651, -4.09862, -2.18604, 0.136667, 1.29432, 1.80765, 2.62341, 3.88273, 5.76258, 7.92496, 9.4315, 10.4306, 11.7196, 12.6967, 12.2113, 10.8671, 10.2758, 10.6305, 10.8046, 10.2305, 9.22606, 8.13332, 7.15258, 6.39026, 5.65658, 4.65741, 3.40669, 2.39939, 2.09901, 1.92131, 0.896909, -0.48585, -1.39528, -2.7714, -5.27274, -7.35918, -8.16419, -8.89792, -10.1159, -11.2988, -12.62, -14.1819, -15.1838, -15.245, -14.792, -14.2058, -13.5491, -12.5898, -11.2972, -10.3238, -9.90309, -9.1106, -7.36638, -5.33171, -3.75992, -2.66644, -1.60509, -0.201453, 1.39847, 2.72007, 3.63005, 4.50698, 5.81446, 7.53165, 9.19887, 10.7186, 12.2522, 13.4191, 14.0246, 14.6401, 15.2904, 15.5749, 16.0291, 16.7578, 16.4624, 14.9554, 13.5804, 12.5153, 11.0429, 9.43699, 8.07698, 6.64998, 5.05812, 3.36406, 1.46878, -0.472114, -2.3244, -4.05497, -5.30516, -6.24422, -7.74348, -9.57927, -10.6836, -11.3214, -12.4733, -13.9733, -15.1959, -16.064, -16.5417, -16.6027, -16.5486, -16.4812, -16.1807, -15.6732, -15.0816, -14.1754, -12.6964, -10.769, -8.70117, -6.7261, -4.97172, -3.35202, -1.58304, 0.427135, 2.43755, 4.28778, 6.08054, 7.88284, 9.56876, 10.9248, 11.8917, 12.7914, 13.9235, 14.9969, 15.6695, 16.189, 16.7271, 17.0158, 17.1067, 17.1954, 16.8271, 15.6941, 14.4849, 13.7048, 12.7955, 11.2719, 9.45694, 7.62933, 5.58735, 3.26336, 0.953789, -1.10054, -2.91785, -4.6535, -6.46117, -8.35214, -10.178, -11.7997, -13.1602, -14.2589, -15.184, -15.9816, -16.5204, -16.7842, -17.0161, -17.2633, -17.2665, -16.939, -16.3951, -15.6606, -14.7746, -13.7477, -12.3603, -10.5758, -8.78686, -7.15889, -5.41035, -3.42681, -1.30018, 1.01745, 3.4149, 5.52663, 7.32101, 9.0848, 10.8067, 12.2679, 13.5254, 14.7825, 16.0147, 16.956, 17.3973, 17.5031, 17.6039, 17.621, 17.2607, 16.6715, 16.1103, 15.37, 14.2976, 13.1152, 11.7987, 10.1368, 8.3353, 6.60416, 4.7061, 2.55482, 0.433251, -1.55899, -3.52947, -5.51828, -7.58258, -9.68927, -11.569, -13.065, -14.2964, -15.3658, -16.2902, -17.0802, -17.6723, -18.0028, -18.099, -17.9507, -17.5022, -16.7785, -15.8569, -14.8195, -13.722, -12.4907, -11.0046, -9.31598, -7.58739, -5.83333, -3.90553, -1.77218, 0.345843, 2.30537, 4.27954, 6.35578, 8.30166, 10.0266, 11.6966, 13.294, 14.6844, 15.9116, 16.9513, 17.6113, 17.8892, 17.9823, 17.9926, 17.8682, 17.4747, 16.7385, 15.769, 14.6474, 13.2964, 11.7474, 10.1411, 8.45798, 6.6569, 4.82371, 2.93274, 0.886599, -1.20347, -3.19364, -5.14365, -7.10469, -8.98853, -10.7338, -12.3272, -13.7342, -14.9757, -16.1017, -17.0338, -17.6559, -18.0281, -18.2478, -18.2085, -17.7828, -17.0762, -16.2484, -15.3003, -14.1774, -12.8503, -11.2913, -9.53259, -7.65515, -5.71633, -3.77435, -1.83706, 0.172049, 2.2122, 4.14045, 6.0105, 7.93927, 9.78946, 11.413, 12.8932, 14.2691, 15.4417, 16.4004, 17.1735, 17.7056, 17.9833, 18.0611, 17.9351, 17.5537, 16.8912, 15.9703, 14.8543, 13.5673, 12.0772, 10.4201, 8.69531, 6.91534, 5.01419, 2.97152, 0.843931, -1.26306])
    current_matrix[10] = np.array(\
    [0, 1.97575e-19, 3.60275e-13, 1.43014e-09, 4.37037e-07, 3.13507e-05, 0.000864773, 0.0118908, 0.0947319, 0.479078, 1.62483, 3.80647, 6.21963, 7.07093, 5.73724, 4.17757, 4.2308, 4.61932, 3.46199, 1.71029, 0.54364, -1.36317, -4.37101, -6.09302, -5.65115, -4.87539, -4.81951, -5.31901, -6.12556, -6.21605, -5.30496, -5.12167, -5.86346, -5.51448, -4.3947, -4.36888, -4.54367, -3.62948, -2.94441, -3.16622, -3.13814, -2.99041, -3.63861, -4.38643, -4.23702, -3.32081, -1.85063, 0.0490764, 1.62532, 2.34636, 2.98341, 4.65018, 7.10638, 9.07935, 9.96048, 10.0613, 9.78947, 9.47297, 9.21965, 8.969, 9.07541, 9.48097, 8.9638, 7.37824, 6.47261, 6.60839, 6.12205, 4.64848, 3.42341, 2.873, 2.45973, 1.77915, 0.974159, 0.584625, 0.487313, -0.221995, -1.64581, -3.20168, -4.9008, -6.65032, -7.92193, -8.85848, -9.82225, -10.8069, -12.099, -13.4059, -13.4491, -12.322, -11.4615, -10.9878, -10.376, -10.0191, -9.71595, -8.62625, -7.20869, -6.1732, -4.97991, -3.45838, -2.3832, -1.62473, -0.293407, 1.37717, 2.36669, 2.70778, 3.37538, 4.62182, 5.84824, 6.8774, 8.05753, 9.53325, 11.1453, 12.379, 12.7635, 12.8964, 13.583, 14.2036, 14.035, 13.635, 13.1235, 11.789, 10.0707, 8.99335, 8.34157, 7.46427, 6.23902, 4.59898, 2.73958, 1.17496, -0.143604, -1.56563, -2.96626, -4.21069, -5.44508, -6.64389, -7.67192, -8.51134, -9.23068, -10.0682, -11.1758, -12.3064, -13.205, -13.8458, -14.219, -14.4215, -14.4983, -14.134, -13.3268, -12.6824, -12.2072, -11.0772, -9.14964, -7.26952, -5.87869, -4.58593, -3.12398, -1.67987, -0.216831, 1.59261, 3.60452, 5.27128, 6.49215, 7.58052, 8.70675, 9.90316, 11.0155, 11.7191, 12.1616, 12.7915, 13.416, 13.7126, 14.0524, 14.5529, 14.6372, 14.2215, 13.7058, 13.0007, 11.9793, 10.914, 9.73838, 8.1912, 6.53282, 4.95112, 3.12477, 1.06926, -0.727431, -2.14996, -3.49481, -4.98166, -6.69567, -8.48658, -9.94395, -10.9447, -11.8116, -12.6624, -13.2758, -13.6862, -14.145, -14.518, -14.4666, -14.1371, -13.9659, -13.9093, -13.5367, -12.7611, -11.8412, -10.8111, -9.4955, -7.93906, -6.3526, -4.77723, -3.09907, -1.26685, 0.646102, 2.51408, 4.2611, 5.90107, 7.44461, 8.82297, 10.0049, 11.129, 12.3373, 13.4859, 14.27, 14.6276, 14.736, 14.7312, 14.6936, 14.6181, 14.2878, 13.6098, 12.8585, 12.1377, 11.2013, 10.0708, 8.96407, 7.69898, 6.05208, 4.2526, 2.52069, 0.791543, -0.959524, -2.73014, -4.55105, -6.27614, -7.8115, -9.33076, -10.8029, -11.9211, -12.7304, -13.5502, -14.3374, -14.8443, -15.1274, -15.327, -15.2913, -14.8481, -14.141, -13.3964, -12.6301, -11.7647, -10.7411, -9.47934, -8.02937, -6.60002, -5.21692, -3.69866, -2.01615, -0.265908, 1.53803, 3.34952, 5.0752, 6.71668, 8.2655, 9.6726, 10.995, 12.2531, 13.3006, 14.0625, 14.6194, 15.023, 15.2521, 15.2621, 15.0576, 14.7458, 14.3185, 13.5716, 12.4995, 11.339, 10.1258, 8.75832, 7.32571, 5.90646, 4.40092, 2.76067, 1.03494, -0.704715, -2.33949, -3.87667, -5.50482, -7.22977, -8.81828, -10.188, -11.4312, -12.5404, -13.4547, -14.2056, -14.8151, -15.2126, -15.356, -15.2925, -15.0322, -14.5346, -13.8647, -13.1149, -12.1989, -11.0311, -9.72526, -8.33801, -6.77683, -5.09017, -3.42456, -1.78485, -0.14751, 1.47252, 3.13606, 4.83282, 6.41673, 7.87532, 9.29585, 10.6094, 11.7444, 12.7904, 13.7591, 14.4981, 14.9295, 15.1343, 15.2139, 15.1646, 14.888, 14.3408, 13.5973, 12.7073, 11.6452, 10.4209, 9.08604, 7.66091, 6.13905, 4.51014, 2.78362, 1.01775, -0.728428])
    current_matrix[11] = np.array(\
    [0, 4.09355e-22, 3.01597e-15, 2.74001e-11, 1.52548e-08, 1.76656e-06, 7.31641e-05, 0.00144295, 0.016023, 0.111148, 0.514365, 1.65299, 3.76607, 6.11052, 7.0158, 5.78299, 4.11058, 3.83904, 3.87002, 2.03126, -1.00634, -3.10985, -4.14693, -4.59161, -3.91142, -3.08065, -3.98803, -5.33909, -4.8295, -3.88548, -4.47481, -5.06531, -4.36077, -3.83176, -4.08375, -3.92516, -3.25042, -2.8842, -2.75816, -2.43048, -2.07259, -2.13932, -2.65879, -3.20993, -3.64634, -3.92736, -3.31774, -1.48598, 0.509793, 1.95804, 3.2256, 4.43577, 5.78996, 7.61879, 8.7587, 8.04665, 6.85068, 6.81953, 7.51213, 8.02676, 7.96118, 7.17353, 6.42834, 6.30896, 6.03382, 5.3109, 4.72122, 3.95997, 2.90889, 2.43919, 2.21149, 1.27643, 0.476482, 0.645303, 0.775591, 0.170939, -0.58614, -1.31249, -2.58705, -4.61983, -6.62412, -7.70282, -8.32575, -9.3544, -10.1901, -10.284, -10.3638, -10.2548, -9.1433, -8.15011, -8.4733, -8.87977, -8.18382, -6.98282, -5.80859, -4.76143, -4.17015, -3.66772, -2.47825, -0.95279, 0.0535462, 0.614693, 1.3035, 2.18684, 2.90525, 3.37824, 3.94161, 4.74951, 5.72275, 7.00455, 8.5503, 9.82001, 10.612, 11.2046, 11.5539, 11.467, 11.1431, 10.8056, 10.3497, 9.53259, 8.36154, 7.36957, 6.94838, 6.51492, 5.38317, 3.85184, 2.43282, 1.12552, 0.000428396, -0.807012, -1.71494, -3.15352, -4.6433, -5.38531, -5.59872, -6.21767, -7.26971, -7.98388, -8.41791, -9.18601, -10.1201, -10.8896, -11.6744, -12.2243, -12.0632, -11.5762, -11.1847, -10.5329, -9.52608, -8.56123, -7.58885, -6.36488, -5.08206, -3.96193, -2.91495, -1.77146, -0.450155, 1.02181, 2.57301, 4.01932, 5.01752, 5.65507, 6.58916, 7.8829, 8.81482, 9.23324, 9.59127, 9.93832, 10.2489, 10.7726, 11.3366, 11.5455, 11.5408, 11.5785, 11.528, 11.143, 10.2374, 8.93518, 7.7589, 6.79845, 5.54591, 4.01163, 2.67771, 1.44275, 0.0158777, -1.34681, -2.504, -3.7654, -5.17617, -6.47715, -7.62267, -8.64139, -9.40368, -9.89566, -10.3571, -10.9492, -11.457, -11.5643, -11.3669, -11.2058, -11.1422, -11.079, -10.9801, -10.6219, -9.83549, -8.94255, -8.1419, -7.05411, -5.54422, -4.00984, -2.58186, -1.11869, 0.260662, 1.52003, 2.92293, 4.42605, 5.66979, 6.65566, 7.70338, 8.86229, 9.87396, 10.5999, 11.162, 11.6319, 11.8648, 11.8297, 11.7545, 11.7191, 11.5187, 11.0448, 10.4064, 9.72379, 9.05724, 8.39524, 7.62545, 6.61834, 5.32831, 3.86612, 2.44773, 1.09578, -0.39993, -2.03326, -3.52067, -4.78192, -5.96738, -7.1092, -8.18515, -9.23471, -10.1615, -10.8154, -11.3012, -11.7998, -12.2102, -12.3344, -12.2034, -11.9236, -11.4783, -10.9085, -10.3269, -9.64558, -8.73215, -7.72992, -6.75657, -5.65601, -4.42676, -3.29355, -2.17831, -0.790094, 0.816943, 2.35556, 3.74578, 5.07837, 6.38041, 7.59393, 8.67745, 9.63205, 10.4152, 10.9944, 11.4955, 11.9973, 12.3115, 12.3112, 12.1497, 11.9249, 11.5615, 11.0183, 10.2722, 9.3262, 8.30862, 7.29046, 6.20285, 5.03958, 3.81221, 2.47867, 1.1312, -0.124442, -1.39693, -2.74352, -4.05418, -5.35131, -6.70058, -7.96434, -9.02627, -9.92436, -10.6671, -11.2648, -11.7771, -12.1484, -12.2713, -12.1929, -12.0355, -11.8124, -11.4131, -10.757, -9.93696, -9.06515, -8.077, -6.93375, -5.73835, -4.47293, -3.07148, -1.69908, -0.46683, 0.809691, 2.21067, 3.56001, 4.78844, 5.97007, 7.10077, 8.15588, 9.16248, 10.1013, 10.9044, 11.5228, 11.9409, 12.1775, 12.2536, 12.1685, 11.9433, 11.5946, 11.0786, 10.3736, 9.54322, 8.64033, 7.64341, 6.50843, 5.23168, 3.87793, 2.52732, 1.18347, -0.195649])
    current_matrix[12] = np.array(\
    [0, 7.14929e-25, 2.12517e-17, 4.40789e-13, 4.45479e-10, 8.28695e-08, 5.11947e-06, 0.000143577, 0.00219734, 0.0206, 0.127532, 0.547435, 1.67843, 3.72813, 5.99881, 6.90438, 5.62127, 3.47552, 2.16391, 1.00485, -1.4654, -3.81004, -3.53104, -1.84006, -1.86358, -3.30817, -3.74033, -3.15305, -3.03924, -3.43411, -3.61747, -3.43993, -3.13439, -3.10203, -3.2373, -2.88164, -2.35633, -2.39684, -2.30608, -1.6334, -1.45153, -1.77704, -1.68453, -1.90746, -3.00379, -3.65199, -3.43163, -2.87349, -1.22422, 1.47667, 3.42532, 4.32848, 5.13012, 5.55542, 5.5018, 5.52474, 5.25178, 4.87995, 5.586, 6.54288, 6.04166, 4.89564, 4.65307, 5.02302, 5.04356, 4.25759, 3.12833, 2.83542, 3.08429, 2.31939, 1.05565, 0.885471, 1.11901, 0.624006, 0.211231, 0.463897, 0.570046, -0.00134727, -1.12572, -2.62499, -4.32175, -6.07045, -7.4083, -7.73039, -7.41045, -7.26414, -7.19904, -6.98255, -6.89512, -6.84958, -6.63934, -6.4786, -6.19073, -5.39469, -4.45537, -3.84953, -3.49539, -3.07744, -2.17394, -0.859713, -0.0583073, 0.0410024, 0.482604, 1.49321, 2.16453, 2.25282, 2.31018, 2.76088, 3.71757, 4.81559, 5.67794, 6.76606, 8.32578, 9.30614, 9.06165, 8.49987, 8.26626, 7.86809, 7.2017, 6.86353, 6.80738, 6.38566, 5.55169, 4.77365, 4.10557, 3.25031, 2.19099, 1.21156, 0.495998, -0.149956, -1.08716, -2.21131, -3.04205, -3.54757, -4.01755, -4.44499, -4.90392, -5.5768, -6.08828, -6.25364, -6.81978, -8.01771, -8.95456, -9.24563, -9.30619, -9.19849, -8.74804, -7.96839, -6.92604, -6.04239, -5.7142, -5.38269, -4.45365, -3.39266, -2.58685, -1.66108, -0.512883, 0.559997, 1.49286, 2.32256, 3.14115, 4.08737, 4.92691, 5.46848, 6.06761, 6.75423, 7.02194, 7.01212, 7.34378, 7.91016, 8.22302, 8.32642, 8.52973, 8.8548, 9.0246, 8.75296, 8.04595, 7.09722, 6.03983, 5.04655, 4.2079, 3.31126, 2.32454, 1.53978, 0.811443, -0.313915, -1.66789, -2.74911, -3.54605, -4.33381, -5.22076, -6.09658, -6.72065, -7.11378, -7.61053, -8.15486, -8.34842, -8.29128, -8.33234, -8.37991, -8.30276, -8.23748, -8.17383, -8.00472, -7.723, -7.21687, -6.46924, -5.68015, -4.72132, -3.34968, -1.96772, -1.03443, -0.25643, 0.721145, 1.7438, 2.68625, 3.63366, 4.59543, 5.55876, 6.46048, 7.12501, 7.57374, 8.00034, 8.40446, 8.70834, 8.90458, 8.88399, 8.648, 8.45968, 8.31482, 7.90513, 7.31817, 6.91636, 6.60556, 6.03751, 5.2337, 4.40208, 3.51426, 2.44186, 1.21478, -0.031519, -1.20041, -2.27314, -3.25378, -4.10674, -4.83247, -5.57662, -6.45752, -7.31682, -7.91991, -8.3171, -8.68943, -8.99754, -9.09079, -8.98616, -8.82692, -8.67571, -8.42249, -7.9251, -7.25729, -6.62329, -6.02527, -5.32596, -4.53889, -3.74235, -2.9116, -2.01862, -1.05493, 0.0337022, 1.22957, 2.3934, 3.44198, 4.43059, 5.40545, 6.25991, 6.86416, 7.32778, 7.86293, 8.41231, 8.79335, 9.04046, 9.21322, 9.19718, 8.95841, 8.62405, 8.26043, 7.8227, 7.23356, 6.48997, 5.72753, 4.98572, 4.10082, 3.08292, 2.15555, 1.31918, 0.411176, -0.569826, -1.58124, -2.60671, -3.57127, -4.52043, -5.54974, -6.48899, -7.17404, -7.74371, -8.26539, -8.61888, -8.83362, -8.98689, -9.02664, -8.98437, -8.91481, -8.68816, -8.2258, -7.63189, -6.96853, -6.24272, -5.47466, -4.62001, -3.6732, -2.7259, -1.75994, -0.709462, 0.318929, 1.24536, 2.17857, 3.14821, 4.03762, 4.84511, 5.67986, 6.53767, 7.29497, 7.88327, 8.36129, 8.78405, 9.07292, 9.13593, 9.03494, 8.88284, 8.67878, 8.35869, 7.90786, 7.36426, 6.75488, 6.04668, 5.1926, 4.22521, 3.23293, 2.25884, 1.28464, 0.281145])
    current_matrix[13] = np.array(\
    [0, 1.06678e-27, 1.27794e-19, 6.03959e-15, 1.10485e-11, 3.2887e-09, 3.01505e-07, 1.1945e-05, 0.000249814, 0.00313042, 0.0255533, 0.1437, 0.577444, 1.69351, 3.64876, 5.71019, 6.21959, 4.13215, 0.689275, -1.62318, -1.99225, -1.62134, -1.32559, -1.09024, -1.41561, -2.29976, -2.36688, -1.59306, -1.80002, -2.71437, -2.39431, -1.66197, -2.20946, -2.6138, -1.80728, -1.60261, -2.17928, -1.76365, -1.09225, -1.42963, -1.44558, -0.799692, -1.0246, -1.69136, -1.82481, -2.42558, -3.40533, -3.11823, -1.68658, 0.130857, 2.50994, 4.31399, 4.08522, 2.93743, 2.4582, 2.6575, 3.40041, 4.20684, 4.03333, 3.3743, 3.42137, 3.68091, 3.50579, 3.35906, 3.20626, 2.75598, 2.47154, 2.39587, 2.04824, 1.56927, 1.20805, 0.927229, 0.82545, 0.713628, 0.441596, 0.569147, 1.01107, 0.774311, -0.0528251, -0.835724, -2.12992, -4.10722, -5.42786, -5.4374, -4.904, -4.3283, -3.81519, -3.88481, -4.70226, -5.32646, -4.90004, -3.98495, -3.61182, -3.64623, -3.47023, -3.17843, -2.77216, -1.97583, -1.35134, -1.30947, -0.980231, -0.10731, 0.346081, 0.406126, 0.795321, 1.12486, 1.07677, 1.31559, 1.88144, 2.3184, 3.04894, 4.33983, 5.47054, 6.06698, 6.29386, 5.97085, 5.17413, 4.58047, 4.43341, 4.52851, 4.83054, 4.94181, 4.24355, 3.16104, 2.60322, 2.40785, 2.0166, 1.5705, 1.06883, 0.168123, -0.701358, -0.9542, -1.10567, -1.72783, -2.39084, -2.68411, -2.82368, -3.01588, -3.31792, -3.76339, -4.27024, -4.85095, -5.5395, -6.10304, -6.4085, -6.45989, -5.99487, -5.09722, -4.44606, -4.15346, -3.84116, -3.6931, -3.6955, -3.14281, -2.08848, -1.27562, -0.663209, -0.0210036, 0.327275, 0.613675, 1.44755, 2.43548, 2.92121, 3.1545, 3.48557, 3.80795, 4.13168, 4.5001, 4.71029, 4.75062, 4.88937, 5.23634, 5.66624, 5.99002, 6.06892, 5.91936, 5.6207, 5.12971, 4.36593, 3.46472, 2.78122, 2.46409, 2.19854, 1.71824, 1.14043, 0.442623, -0.535507, -1.45271, -1.94073, -2.31606, -2.84082, -3.30067, -3.78498, -4.48121, -4.96191, -4.97263, -4.9727, -5.16724, -5.30535, -5.39918, -5.49549, -5.40658, -5.24708, -5.29334, -5.38203, -5.2169, -4.78214, -4.15052, -3.4076, -2.64474, -1.84885, -1.08645, -0.50745, -0.0276969, 0.480911, 0.981927, 1.62669, 2.55563, 3.38906, 3.82428, 4.15838, 4.55881, 4.83079, 5.07433, 5.46958, 5.76555, 5.77045, 5.64722, 5.47795, 5.28157, 5.19205, 5.13303, 4.88386, 4.51922, 4.1938, 3.83609, 3.41616, 2.95114, 2.25855, 1.29799, 0.396851, -0.292871, -0.960666, -1.61791, -2.12208, -2.58586, -3.14221, -3.68477, -4.20907, -4.82213, -5.34088, -5.53501, -5.56435, -5.64568, -5.72189, -5.75166, -5.77735, -5.67443, -5.33451, -4.9122, -4.55337, -4.19373, -3.79205, -3.41213, -3.00923, -2.4516, -1.78253, -1.17555, -0.613119, 0.0878064, 0.935858, 1.76643, 2.50065, 3.12289, 3.5908, 3.95758, 4.34726, 4.76865, 5.14955, 5.46456, 5.72419, 5.92612, 6.01126, 5.90377, 5.66236, 5.42738, 5.21442, 4.96484, 4.64829, 4.19674, 3.59853, 2.99181, 2.44977, 1.92176, 1.40189, 0.858892, 0.2165, -0.461507, -1.10475, -1.78299, -2.46637, -3.0674, -3.68593, -4.33467, -4.8075, -5.09187, -5.32775, -5.48175, -5.58322, -5.77658, -5.92966, -5.85844, -5.71041, -5.56738, -5.25472, -4.7951, -4.36416, -3.91532, -3.38416, -2.86993, -2.35318, -1.70064, -0.957307, -0.275263, 0.312579, 0.866125, 1.43367, 2.0293, 2.64247, 3.25276, 3.82531, 4.32575, 4.76568, 5.16927, 5.50769, 5.73871, 5.85576, 5.86264, 5.7753, 5.64183, 5.50207, 5.34544, 5.11831, 4.76554, 4.28855, 3.74654, 3.18264, 2.59377, 1.97389, 1.33741, 0.704244])
    current_matrix[14] = np.array(\
    [0, 1.37574e-30, 6.63531e-22, 7.13338e-17, 2.35612e-13, 1.1182e-10, 1.51386e-08, 8.4157e-07, 2.38324e-05, 0.000394242, 0.00417159, 0.0300209, 0.153044, 0.566359, 1.53511, 3.01564, 4.09961, 3.30651, 0.410978, -2.20886, -1.87199, 0.403531, 0.913468, -0.911958, -1.69266, -0.382455, 0.0514671, -1.20128, -1.46192, -0.490237, -0.650241, -1.49038, -1.11851, -0.600778, -1.14734, -1.32458, -0.734157, -0.807755, -1.17675, -0.793659, -0.557813, -0.909265, -0.86317, -0.704022, -1.23505, -1.77605, -1.94459, -2.19412, -1.90592, -0.472187, 1.15138, 2.06999, 2.11303, 1.13484, 0.0303161, 0.343499, 1.72456, 2.42683, 1.91817, 1.08342, 1.01315, 1.9071, 2.46238, 1.72215, 0.972836, 1.46215, 2.07791, 1.60832, 0.876233, 0.965001, 1.39804, 1.17455, 0.531431, 0.548342, 1.11916, 1.09982, 0.674009, 0.905857, 1.20497, 0.410161, -0.802575, -1.46529, -2.05007, -2.67097, -2.39279, -1.37966, -1.01194, -1.63, -2.3376, -2.65286, -2.62815, -2.12806, -1.4692, -1.60125, -2.38912, -2.44325, -1.55857, -1.0285, -1.24027, -1.41336, -1.2197, -0.769051, -0.247699, -0.216659, -0.634824, -0.489661, 0.202264, 0.254794, -0.185654, 0.127725, 1.09379, 1.73214, 2.05675, 2.53935, 2.97399, 2.9029, 2.31736, 1.76131, 1.85868, 2.43521, 2.71801, 2.60485, 2.49209, 2.15937, 1.48092, 1.2813, 1.80572, 1.92267, 1.1545, 0.472899, 0.393128, 0.402625, 0.257458, 0.0520055, -0.348189, -0.792762, -0.810719, -0.559661, -0.708874, -1.32776, -1.79287, -1.83401, -2.00269, -2.69881, -3.31283, -3.19304, -2.73877, -2.514, -2.36071, -2.16055, -2.1394, -2.24097, -2.31484, -2.31563, -1.90598, -1.08756, -0.692438, -0.942648, -0.947484, -0.443256, -0.053094, 0.208534, 0.678879, 0.995372, 0.87673, 0.862775, 1.32451, 1.81978, 1.88499, 1.70626, 1.78049, 2.23615, 2.70557, 2.87917, 2.88685, 2.9531, 3.01002, 2.87009, 2.52123, 2.09374, 1.74631, 1.65675, 1.8142, 1.81379, 1.36837, 0.856167, 0.629038, 0.323259, -0.243913, -0.510426, -0.364532, -0.516915, -1.14008, -1.63645, -1.78288, -1.81444, -1.83765, -1.95198, -2.23501, -2.45808, -2.47414, -2.4836, -2.56799, -2.63549, -2.7645, -2.95107, -2.89692, -2.49779, -2.07643, -1.88559, -1.73403, -1.33063, -0.849252, -0.715102, -0.805355, -0.582582, -0.032672, 0.43491, 0.778648, 1.11688, 1.30725, 1.38667, 1.62601, 1.94834, 2.13355, 2.30888, 2.54931, 2.60768, 2.44673, 2.37184, 2.52649, 2.72772, 2.72728, 2.49346, 2.30452, 2.36261, 2.40682, 2.14827, 1.76058, 1.44123, 1.05318, 0.599962, 0.330829, 0.18664, -0.10473, -0.467309, -0.690264, -0.886518, -1.23091, -1.65242, -2.01566, -2.22007, -2.21469, -2.19119, -2.40128, -2.69462, -2.75579, -2.66549, -2.66004, -2.64508, -2.47179, -2.30181, -2.28465, -2.26791, -2.10115, -1.85873, -1.61495, -1.34742, -1.0971, -0.88133, -0.535504, 0.0065318, 0.482056, 0.691845, 0.823238, 1.09255, 1.41192, 1.6365, 1.82712, 2.08862, 2.36202, 2.53386, 2.62699, 2.70804, 2.71709, 2.61819, 2.56106, 2.63365, 2.66713, 2.49823, 2.20033, 1.94893, 1.81194, 1.68951, 1.4618, 1.18376, 0.955566, 0.699122, 0.338983, -0.021138, -0.319549, -0.621169, -0.951372, -1.31313, -1.67958, -1.90163, -1.9534, -2.06282, -2.30354, -2.49937, -2.61999, -2.73523, -2.76762, -2.71761, -2.71168, -2.66996, -2.46155, -2.2467, -2.17024, -2.06956, -1.81961, -1.53137, -1.26495, -0.956412, -0.640929, -0.420386, -0.241657, 0.0487726, 0.449182, 0.800798, 1.04839, 1.30507, 1.62678, 1.92263, 2.12935, 2.29835, 2.47065, 2.59568, 2.62226, 2.60114, 2.63049, 2.71289, 2.74196, 2.64411, 2.4611, 2.27461, 2.10587, 1.91222, 1.66164, 1.38301, 1.12441])

    fig = plt.figure()
    ax = fig.add_subplot(1, 1, 1)

    # Labeling Axes
    ax.set_xlabel('Time')
    ax.set_ylabel('Current')

    # Curve Colors
    colors = ['#ff1493', '#ff0000', '#ff4500', '#ff6347', '#ff7f50',
        '#ffa500', '#ffb600', '#ffd700', '#fff000', '#ffff00',
        '#9acd32', '#adff2f', '#00ff00', '#00cc44', '#00aa22',
        '#228b22', '#7fff7f', '#4cff4c', '#00ffff', '#00fa9a',
        '#00bfff', '#4169e1', '#0000cd', '#000080', '#191970',
        '#5518ab', '#4c177d', '#44146f', '#3b1261', '#330f53',
        '#2a0d45', '#220a37', '#190729', '#11051b', '#82020d']

    #Plotting our curves
    for i in range(15):
        ax.plot(x_vals, current_matrix[i], color = colors[i])

    # Show the Plot!
    plt.show()

main()
